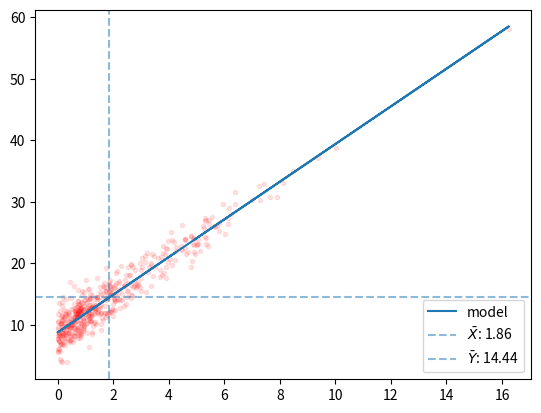

Reproduce this figure in Python.
# %% [markdown]
r"""
---
title: "Covariance, Correlation, and OLS"
date: 2026-06-22
tags: [statistics, linear-algebra, regression, ols, covariance]
description: "Connecting covariance, correlation coefficient, and ordinary least squares regression from first principles."
---
"""


# %% [markdown]
r"""
## Covariance
"""

# %%
import numpy as np
import pandas as pd
import matplotlib.pyplot as plt
import seaborn as sns
from scipy.stats import linregress

# %% [markdown]
r"""
First, we define two random variables with sample size ($n$) 500.

$$
\begin{gathered}
X \sim Exp(\lambda=0.5) \\\\
\epsilon \sim \mathcal{N}(\mu=9, \sigma^2=4) \\\\
Y \sim 3X + \epsilon
\end{gathered}
$$
"""

# %%
X = np.random.exponential(scale=2.0, size=500)
Y = 3.0 * X + np.random.normal(loc=9.0, scale=2.0, size=500)

# %%
mean_X = np.mean(X)
mean_Y = np.mean(Y)

# %%
print(f"E[X] = {mean_X}")
print(f"E[Y] = {mean_Y}")

# %% [markdown]
r"""
Since we are interested in calculating the covariance, let’s calculate the deviations for both X and Y first.

$$
\begin{gathered}
\text{dev_X} = X_i - \bar{X} \\\\
\text{dev_Y} = Y_i - \bar{Y}
\end{gathered}
$$
"""

# %%
dev_X = X - mean_X
dev_X

# %%
dev_Y = Y - mean_Y
dev_Y

# %% [markdown]
r"""
To find the covariance of X and Y, we calculate the mean of the product of the deviations of the two random variables that is the expected value.

$$
Cov(X,Y) = E[\text{dev_X}\cdot\text{dev_Y}]
$$
"""

# %%
cov_XY = np.mean(dev_X * dev_Y)
cov_XY

# %%
cov_matrix = np.cov(X, Y, bias=True)
cov_matrix

# %% [markdown]
r"""
As we can see below, NumPy’s built-in method for calculating covariance also yields the same result as the one we derived.
"""

# %%
np.isclose(cov_matrix[0][0], np.mean(dev_X * dev_X))

# %% [markdown]
r"""
## Correlation

The only difference between correlation and covariance is that correlation is normalized.

$$
\begin{gathered}
z_X = \frac{X_i - E[X]}{\sigma_X} \\\\
z_Y = \frac{Y_i - E[Y]}{\sigma_Y}
\end{gathered}
$$
"""

# %%
z_X = dev_X / np.std(X, ddof=1)
z_Y = dev_Y / np.std(Y, ddof=1)

# %% [markdown]
r"""
While in covariance we directly calculate the mean of the deviations, here we calculate the mean of the Z-scores, which is actually the mean of the standardized deviations.

$$
\rho_{X,Y} = E[z_X z_Y]
$$
"""

# %%
corr_XY = np.mean(z_X * z_Y)
corr_XY

# %% [markdown]
r"""
As we can see, NumPy’s built-in function also returns very similar values.
"""

# %%
print(np.corrcoef(X, Y)[0][1], corr_XY)

# %% [markdown]
r"""
## Ordinary Least Squares

When creating an OLS model, we actually build it entirely using covariances and variances. Let's remember the model first:

$$
Y = \beta_0 + \beta_1 X
$$

First, let’s define $\beta_1$:

$$
\beta_1 = \frac{Cov(X,Y)}{Var(X)}
$$

The result of this calculation will tell us how much Y changes for every unit change in X. This makes perfect sense when we consider that covariance measures the “rate of joint change.”
"""

# %%
slope = cov_XY / np.var(X)
slope

# %% [markdown]
r"""
However, to determine the y-intercept, it is not enough to know the slope; we also need to know the value of Y when X is 0.

To do this, we first swap the variables in our model function: 

$$
\beta_0 = Y - \beta_1 X
$$

Then we substitute $\bar{X}$ and $\bar{Y}$ for X and Y. 
"""

# %%
intercept = mean_Y - (slope * mean_X)
intercept

# %%
model = linregress(X, Y)
model.__getattribute__("slope")

# %% [markdown]
r"""
We can also see that the values we actually found are correct when we check them using the `linregress` function from `scipy.stats`.
"""

# %%
print(
    "Is manuall found intercept and scipy's interecept close?",
    np.isclose(intercept, model.__getattribute__("intercept")),
)
print(
    "Is manuall found slope and scipy's slope close?",
    np.isclose(slope, model.__getattribute__("slope")),
)

# %% [markdown]
r"""
Our goal in linear regression was to minimize the sum of squared errors; below, we can see the sum of squared errors we obtained.
"""

# %%
Y_pred = intercept + (slope * X)
residuals = Y - Y_pred
print("Sum of squared errors:", np.sum(residuals**2))

# %% [markdown]
r"""
Here, too, we can see how our data points are distributed in the scatter plot. The line passing through them is the one that minimizes the sum of the squared errors, in other words, our linear regression line.
"""

# %%
fig, ax = plt.subplots()
ax.scatter(X, Y, alpha=0.1, marker=".", color="red")
ax.plot(X, Y_pred, label="model")
ax.axvline(
    mean_X, ymax=mean_Y, linestyle="--", alpha=0.5, label=f"$\\bar{{X}}$: {mean_X:.2f}"
)
ax.axhline(
    mean_Y, xmax=mean_X, linestyle="--", alpha=0.5, label=f"$\\bar{{Y}}$: {mean_Y:.2f}"
)
ax.legend()
plt.show()

# %% [markdown]
r"""
From our graph, we can also see that we have aligned the point where the line intersects the Y-axis ($\beta_0$) with the point where the line passes through the means of both X and Y.
"""

# %%
np.isclose((intercept + (slope * mean_X)), mean_Y)
